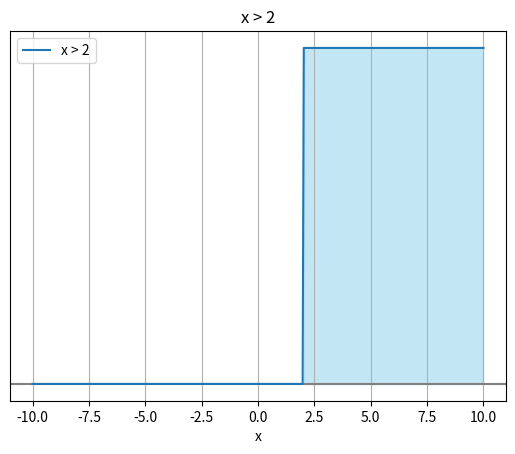

This figure's Python source:
import matplotlib.pyplot as plt
import numpy as np

x = np.linspace(-10, 10, 400)
y = x > 2

plt.axhline(0, color='gray')
plt.plot(x, y, label='x > 2')
plt.fill_between(x, 0, 1, where=(x > 2), color='skyblue', alpha=0.5)
plt.title('x > 2')
plt.yticks([])
plt.xlabel('x')
plt.legend()
plt.grid()
plt.show()